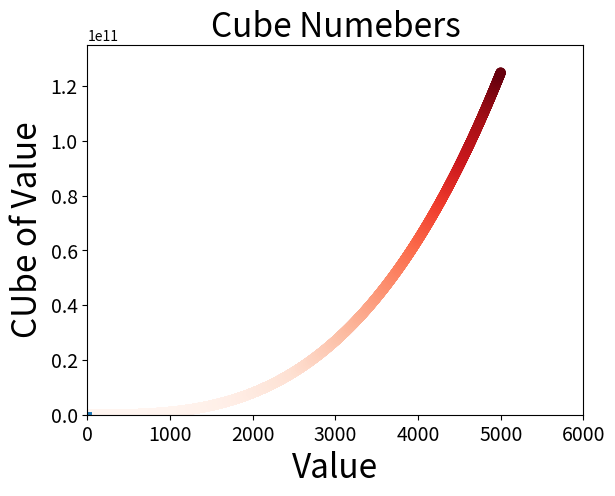

Reproduce this figure in Python.
import matplotlib.pyplot as plt
x_value = [1,2,3,4,5]
y_value = [x**3 for x in x_value]
plt.plot(x_value,y_value,linewidth=5)
plt.title('Cube Numebers',fontsize = 24)
plt.xlabel('Value',fontsize=24)
plt.ylabel('CUbe of Value',fontsize=24)
plt.tick_params(axis='both',labelsize=14)
plt.savefig('Cube_Numbers.png',bbox_inches='tight')

x_value = list(range(1,5001))
y_value = [x**3 for x in x_value]
plt.scatter(x_value,y_value,c=y_value,cmap=plt.cm.Reds,s=40)
plt.title('Cube Numebers',fontsize = 24)
plt.xlabel('Value',fontsize=24)
plt.ylabel('CUbe of Value',fontsize=24)
plt.axis([0,6000,0,135000000000])
plt.savefig('Cube_Numbers(5000).png',bbox_inches='tight')